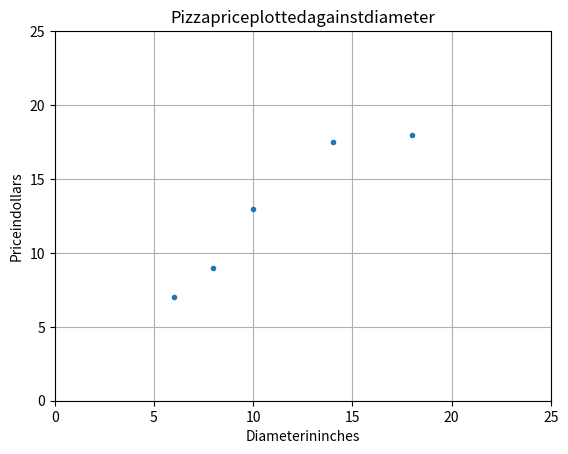

The script that saved this image:
import matplotlib.pyplot as plt 
x=[[6],[8],[10],[14],[18]]
y=[[7],[9],[13],[17.5],[18]]
plt.figure()
plt.title('Pizzapriceplottedagainstdiameter')
plt.xlabel('Diameterininches')
plt.ylabel('Priceindollars')
plt.plot(x,y,'.')
plt.axis([0,25,0,25])
plt.grid(True)
plt.show()

# AZure data bricks model development using spark M-Lib

# NOX Model and Predictions

# Inputs for NOX 
